pico-8 play session: no input (idle), after a click and taps of 🅾, ❎, 🅾+❎, 🅾 in the second before t = 0

[t = 1 s] idle ~1s (no d-pad/buttons)
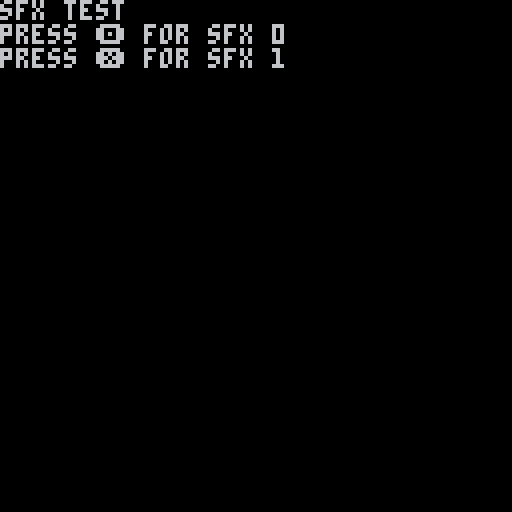

pico-8 cartridge
version 27
__lua__
function _init()
end

p0 = false
p1 = false

function _update()
    if btnp(4) then
     if p0 then sfx(-1, 0)
     else sfx(0, 0)
     end
     p0 = not p0
    end
    if btnp(5) then
        sfx(1)
    end
end

function _draw()
	cls()
 print('sfx test')
 print('press 🅾️ for sfx 0')
 print('press ❎ for sfx 1')
end
